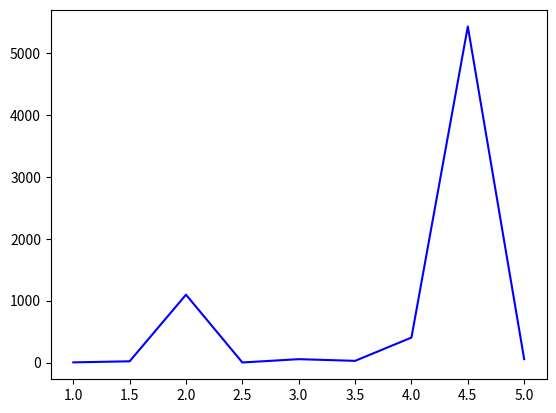

This chart was generated by the following Python code:
import numpy as np
import matplotlib.pyplot as plt
list_1=[1,3,7,0,4,3.3,6,8.6,4]

def e_function(list_1):
    l=[np.exp(i) for i in list_1]

    x=np.array([1.0,1.5,2.0,2.5,3.0,3.5,4.0,4.5,5.0])
    y=np.array(l)
    plt.plot(x,y, color="blue")
    plt.show()


e_function(list_1)


